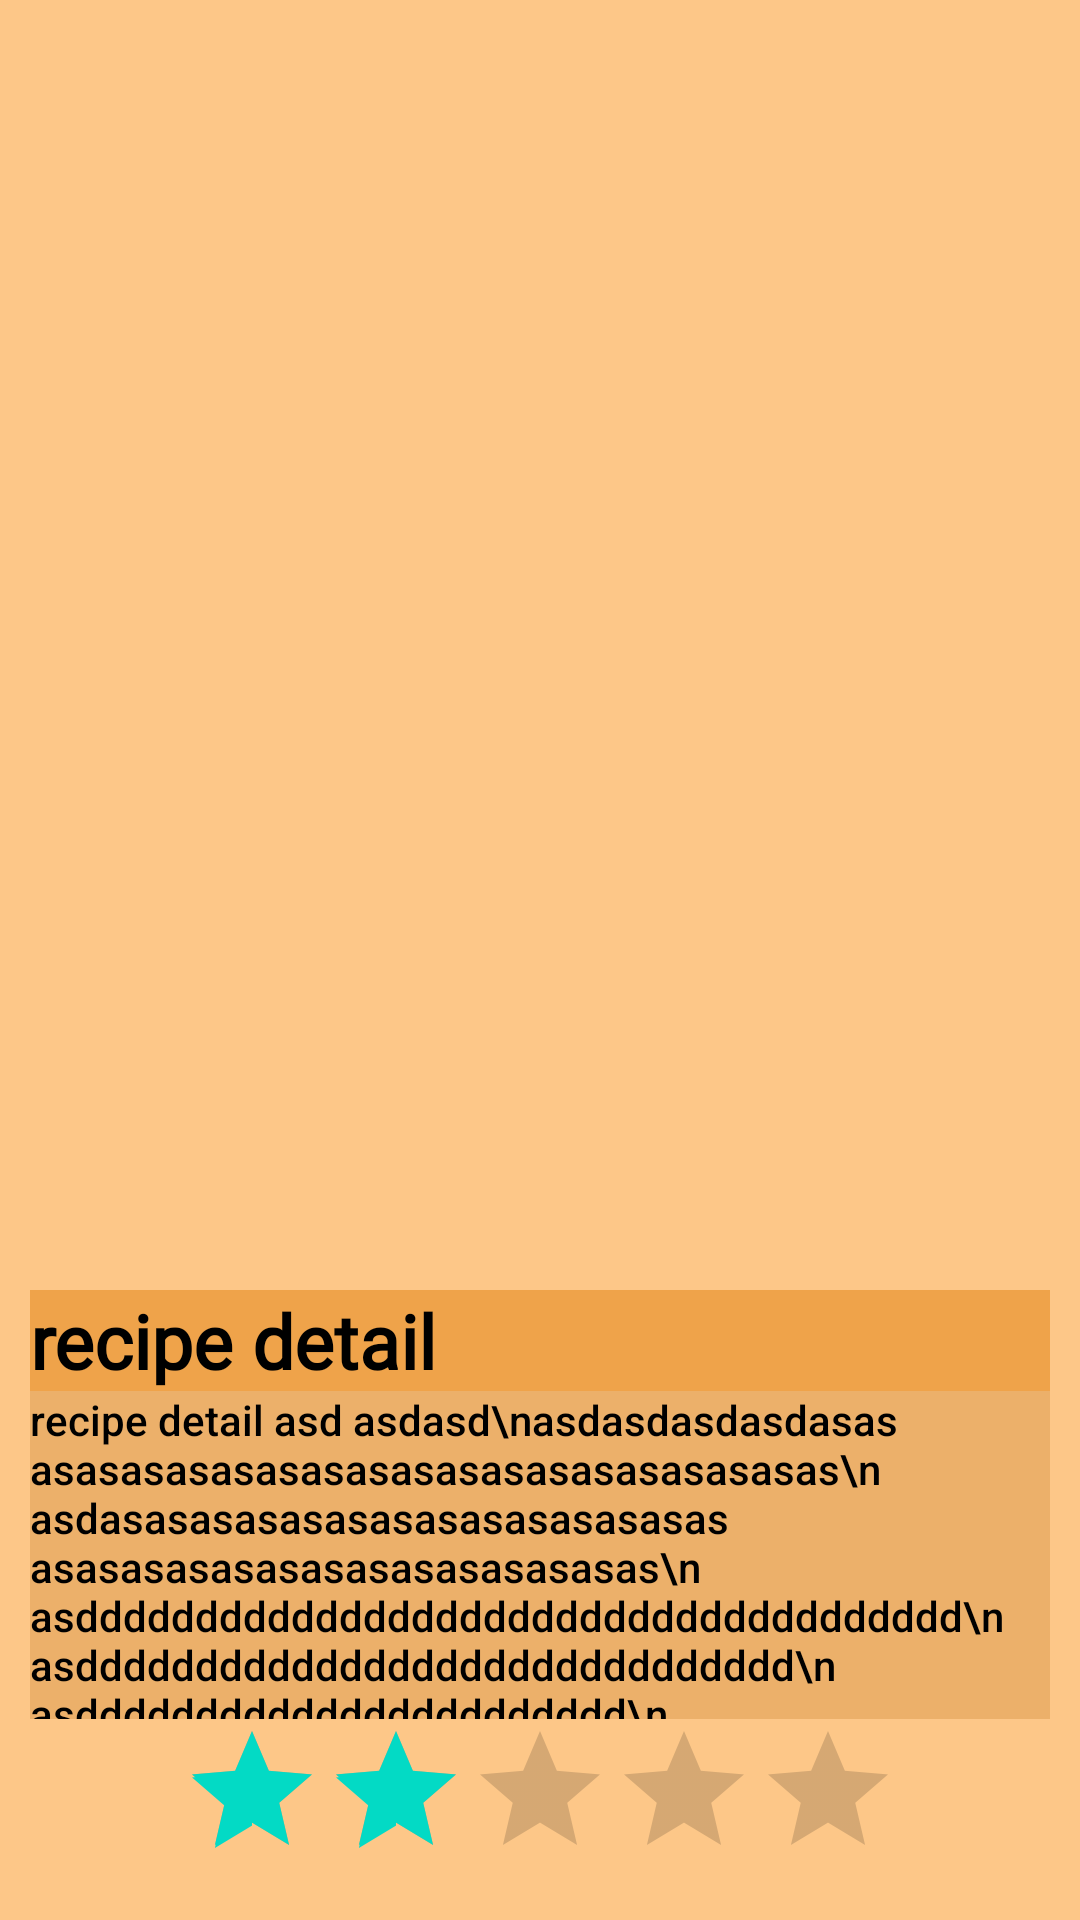

The Android layout XML behind this screen, and the referenced resources:
<!-- AndroidManifest.xml: application theme Theme.FasterFood -->
<!-- res/layout/fragment_rate_recipe.xml -->
<?xml version="1.0" encoding="utf-8"?>
<LinearLayout xmlns:android="http://schemas.android.com/apk/res/android"
    xmlns:tools="http://schemas.android.com/tools"
    android:layout_width="match_parent"
    android:layout_height="match_parent"
    android:background="#fdc788"
    android:orientation="vertical"
    android:padding="10dp"
    tools:context=".fragment.recipe.RateRecipeFragment">


    <ImageView
        android:layout_width="match_parent"
        android:layout_height="400dp"
        android:layout_gravity="center"
        android:layout_marginBottom="20dp"
        android:src="@mipmap/ic_launcher" />

    <TextView
        android:layout_width="match_parent"
        android:layout_height="wrap_content"
        android:background="#EFA34A"
        android:fontFamily="@font/fredoka_one"
        android:text="recipe detail"
        android:textColor="#000000"
        android:textSize="25sp"
        android:textStyle="bold" />

    <TextView
        android:layout_width="match_parent"
        android:layout_height="wrap_content"
        android:layout_weight="8"
        android:background="#ECB06A"
        android:fontFamily="sans-serif-medium"
        android:text="recipe detail asd
asdasd\nasdasdasdasdasasasasasasasasasasasasasasasasasasasas\n
asdasasasasasasasasasasasasasasasasasasasasasasasasasasasas\n
asddddddddddddddddddddddddddddddddddddd\n
asdddddddddddddddddddddddddddddd\n
asddddddddddddddddddddddd\n
asdddddddddddddddddddddddd\n
asddddddddddddddddddddasd\n
asdddddddddddddddddddddddd"
        android:textColor="#000000" />

    <RatingBar
        android:layout_width="wrap_content"
        android:layout_height="wrap_content"
        android:layout_gravity="center"
        android:numStars="5"
        android:rating="2" />


</LinearLayout>
<!-- resources referenced by this layout -->
<resources>
  <style name="Theme.FasterFood" parent="Theme.MaterialComponents.DayNight.DarkActionBar">
          
          <item name="colorPrimary">#813F0B</item>
          <item name="colorPrimaryVariant">#813F0B</item>
          <item name="colorOnPrimary">@color/white</item>
          
          <item name="colorSecondary">@color/teal_200</item>
          <item name="colorSecondaryVariant">@color/teal_700</item>
          <item name="colorOnSecondary">@color/black</item>
          
          <item name="android:statusBarColor" tools:targetApi="l">?attr/colorPrimaryVariant</item>
          
      </style>
  <color name="white">#FFFFFFFF</color>
  <color name="teal_200">#FF03DAC5</color>
  <color name="teal_700">#FF018786</color>
  <color name="black">#FF000000</color>
</resources>
